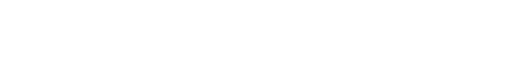
t = 0.00 s
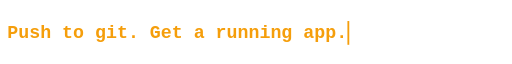
t = 1.61 s
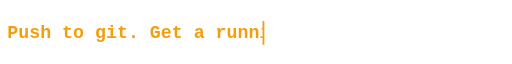
t = 3.33 s
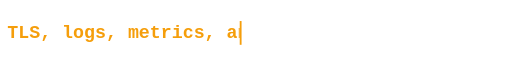
t = 4.81 s
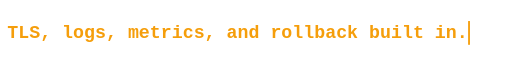
t = 6.78 s
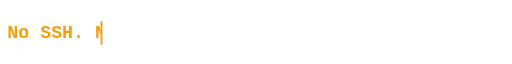
t = 8.40 s

The animated SVG that drew these frames (rendered in a browser with its animation timeline set to each time). Animation: 12 SMIL elements (animate=12); frames cover the first 8.40 s, repeats indefinitely.

<svg xmlns="http://www.w3.org/2000/svg" width="560" height="40" viewBox="0 0 560 40" role="img" aria-label="Push to git. Get a running app. TLS, logs, metrics, and rollback built in. No SSH. No Grafana. No Kubernetes. Self-hosted on your own Linux boxes."><style>.t{font:600 20px ui-monospace,SFMono-Regular,Menlo,Consolas,monospace;fill:#f59e0b}</style><defs><clipPath id="c0"><rect x="0" y="0" height="40" width="0"><animate attributeName="width" dur="16.0s" repeatCount="indefinite" values="0.0000;0.0000;372.0000;372.0000;0.0000;0.0000" keyTimes="0.0000;0.0000;0.1000;0.2000;0.2313;1.0000"/></rect></clipPath><clipPath id="c1"><rect x="0" y="0" height="40" width="0"><animate attributeName="width" dur="16.0s" repeatCount="indefinite" values="0.0000;0.0000;504.0000;504.0000;0.0000;0.0000" keyTimes="0.0000;0.2500;0.3500;0.4500;0.4812;1.0000"/></rect></clipPath><clipPath id="c2"><rect x="0" y="0" height="40" width="0"><animate attributeName="width" dur="16.0s" repeatCount="indefinite" values="0.0000;0.0000;408.0000;408.0000;0.0000;0.0000" keyTimes="0.0000;0.5000;0.6000;0.7000;0.7312;1.0000"/></rect></clipPath><clipPath id="c3"><rect x="0" y="0" height="40" width="0"><animate attributeName="width" dur="16.0s" repeatCount="indefinite" values="0.0000;0.0000;432.0000;432.0000;0.0000;0.0000" keyTimes="0.0000;0.7500;0.8500;0.9500;0.9812;1.0000"/></rect></clipPath></defs><g transform="translate(8,0)"><text x="0" y="27" class="t" clip-path="url(#c0)">Push to git. Get a running app.</text><rect y="8" width="2" height="26" fill="#f59e0b" opacity="0"><animate attributeName="x" dur="16.0s" repeatCount="indefinite" values="0.0000;0.0000;372.0000;372.0000;0.0000;0.0000" keyTimes="0.0000;0.0000;0.1000;0.2000;0.2313;1.0000"/><animate attributeName="opacity" dur="16.0s" repeatCount="indefinite" values="0;0;1;1;1;0;0" keyTimes="0.0000;0.0000;0.0006;0.2000;0.2313;0.2319;1.0000"/></rect></g><g transform="translate(8,0)"><text x="0" y="27" class="t" clip-path="url(#c1)">TLS, logs, metrics, and rollback built in.</text><rect y="8" width="2" height="26" fill="#f59e0b" opacity="0"><animate attributeName="x" dur="16.0s" repeatCount="indefinite" values="0.0000;0.0000;504.0000;504.0000;0.0000;0.0000" keyTimes="0.0000;0.2500;0.3500;0.4500;0.4812;1.0000"/><animate attributeName="opacity" dur="16.0s" repeatCount="indefinite" values="0;0;1;1;1;0;0" keyTimes="0.0000;0.2500;0.2506;0.4500;0.4812;0.4819;1.0000"/></rect></g><g transform="translate(8,0)"><text x="0" y="27" class="t" clip-path="url(#c2)">No SSH. No Grafana. No Kubernetes.</text><rect y="8" width="2" height="26" fill="#f59e0b" opacity="0"><animate attributeName="x" dur="16.0s" repeatCount="indefinite" values="0.0000;0.0000;408.0000;408.0000;0.0000;0.0000" keyTimes="0.0000;0.5000;0.6000;0.7000;0.7312;1.0000"/><animate attributeName="opacity" dur="16.0s" repeatCount="indefinite" values="0;0;1;1;1;0;0" keyTimes="0.0000;0.5000;0.5006;0.7000;0.7312;0.7319;1.0000"/></rect></g><g transform="translate(8,0)"><text x="0" y="27" class="t" clip-path="url(#c3)">Self-hosted on your own Linux boxes.</text><rect y="8" width="2" height="26" fill="#f59e0b" opacity="0"><animate attributeName="x" dur="16.0s" repeatCount="indefinite" values="0.0000;0.0000;432.0000;432.0000;0.0000;0.0000" keyTimes="0.0000;0.7500;0.8500;0.9500;0.9812;1.0000"/><animate attributeName="opacity" dur="16.0s" repeatCount="indefinite" values="0;0;1;1;1;0;0" keyTimes="0.0000;0.7500;0.7506;0.9500;0.9812;0.9819;1.0000"/></rect></g></svg>
